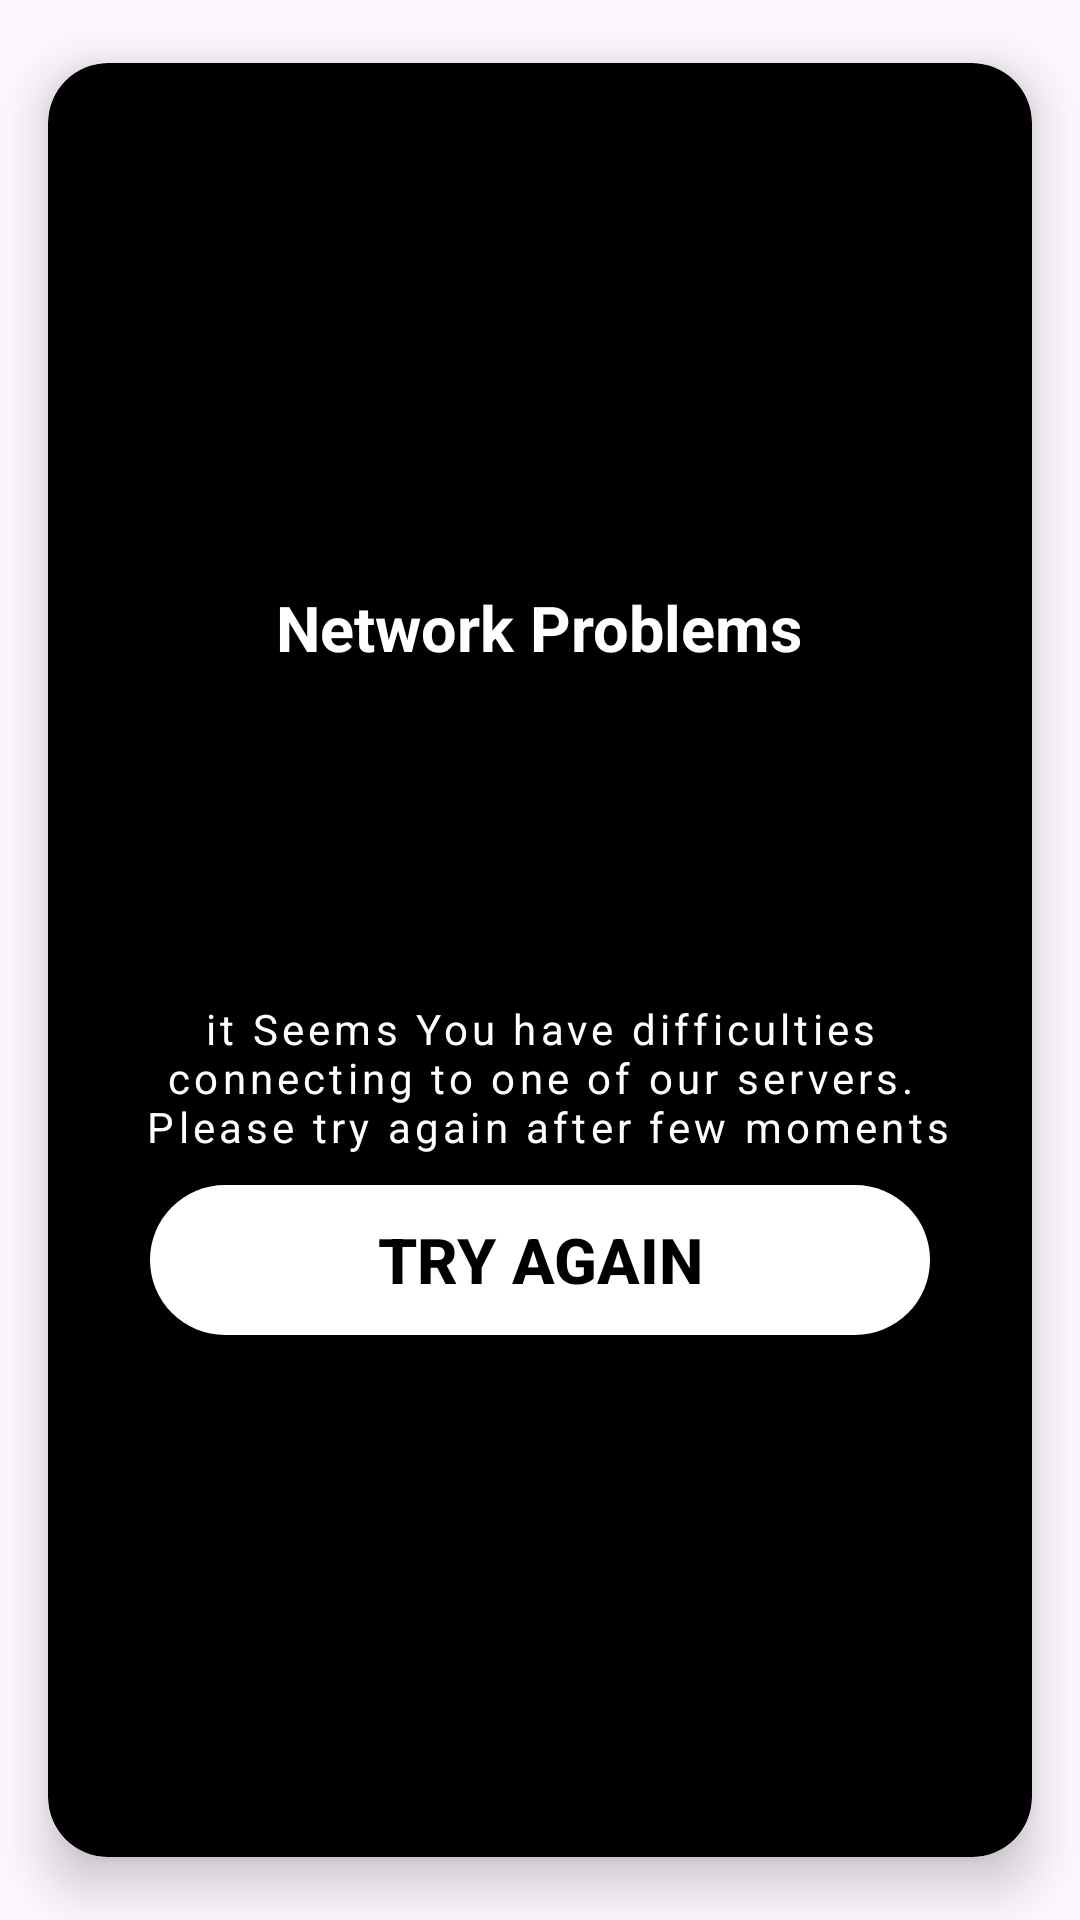

The Android layout XML behind this screen, and the referenced resources:
<!-- AndroidManifest.xml: application theme Theme.MyApplication -->
<!-- res/layout/retry_dialog_layout.xml -->
<?xml version="1.0" encoding="utf-8"?>

<androidx.cardview.widget.CardView xmlns:android="http://schemas.android.com/apk/res/android"
    xmlns:app="http://schemas.android.com/apk/res-auto"
    xmlns:tools="http://schemas.android.com/tools"
    android:layout_width="match_parent"
    android:layout_height="wrap_content"
    app:cardBackgroundColor="@color/black"
    app:cardCornerRadius="20dp"
    app:cardElevation="10dp"
    app:cardPreventCornerOverlap="true"
    app:cardUseCompatPadding="true">


    <LinearLayout
        android:layout_width="match_parent"
        android:layout_height="match_parent"
        android:layout_alignParentBottom="true"
        android:gravity="center"
        android:orientation="vertical"
        android:padding="10dp">

        <TextView
            android:id="@+id/title"
            android:layout_width="wrap_content"
            android:layout_height="wrap_content"
            android:layout_gravity="center"
            android:text="@string/network_problems"
            android:textColor="@color/white"
            android:textSize="21sp"
            android:textStyle="bold" />


        <ImageView
            android:id="@+id/img"
            android:layout_width="90dp"
            android:layout_height="90dp"
            android:layout_marginVertical="10dp"
            android:scaleType="centerCrop"
            android:src="@drawable/no_internet"
            app:riv_corner_radius="10dp"
            app:tint="@color/white" />

        <TextView
            android:id="@+id/message"
            android:layout_width="wrap_content"
            android:layout_height="wrap_content"
            android:gravity="center"
            android:letterSpacing=".1"
            android:text="@string/it_seems_you_have_difficulties_connecting_to_one_of_our_servers_n_please_try_again_after_few_moments"
            android:textColor="@color/white" />

        <Button
            android:id="@+id/retry"
            android:layout_width="260dp"
            android:layout_height="50dp"
            android:layout_marginTop="10dp"
            android:background="@drawable/circule"
            android:text="@string/retry"
            android:textColor="@color/black"
            android:textSize="21sp"
            android:textStyle="bold"
            app:backgroundTint="@color/white" />

    </LinearLayout>

</androidx.cardview.widget.CardView>
<!-- resources referenced by this layout -->
<resources>
  <!-- drawable circule (drawable) -->
  <?xml version="1.0" encoding="utf-8"?>
  
  <shape xmlns:android="http://schemas.android.com/apk/res/android" android:shape="rectangle">
  
      <corners android:radius="40dip"/>
  </shape>
  <string name="it_seems_you_have_difficulties_connecting_to_one_of_our_servers_n_please_try_again_after_few_moments">it Seems You have difficulties connecting to one of our servers.\n Please try again after few moments</string>
  <string name="network_problems">Network Problems</string>
  <string name="retry">Try again</string>
  <style name="Theme.MyApplication" parent="Base.Theme.MyApplication" />
  <style name="Base.Theme.MyApplication" parent="Theme.Material3.DayNight.NoActionBar">
          
           <item name="colorPrimary">#121212</item>
          <item name="android:windowTranslucentStatus">true</item>
      </style>
  <!-- not gathered from this repository: default colours our renderer supplied (Android Studio template values) -->
  <color name="black">#FF000000</color>
  <color name="white">#FFFFFFFF</color>
</resources>
